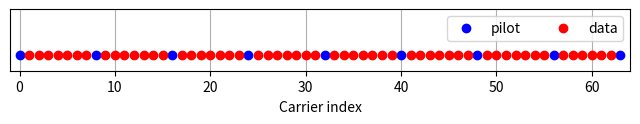
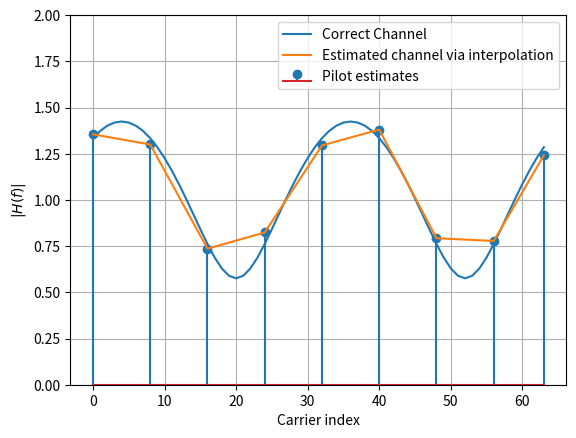
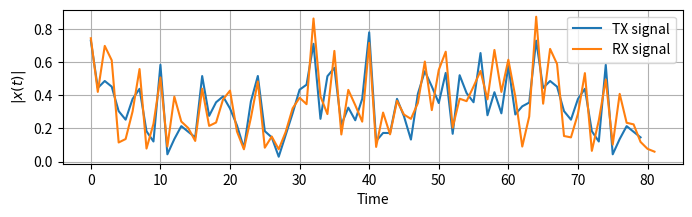
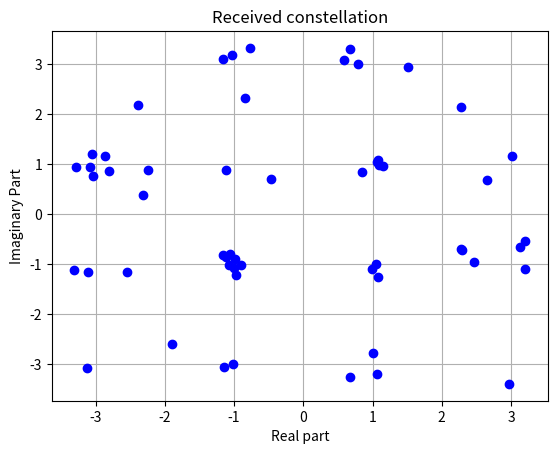
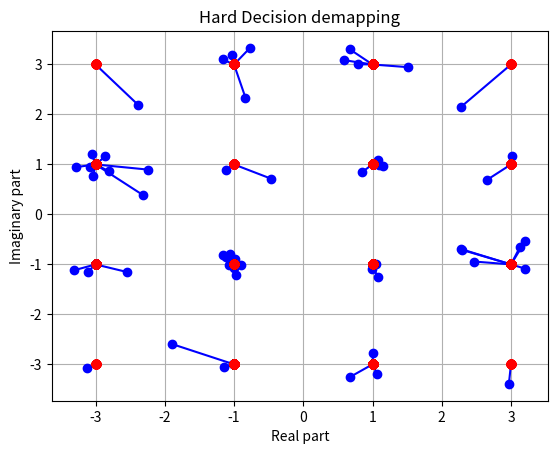

Python code for these plots, in order:
import numpy as np
import matplotlib.pyplot as plt
import scipy.interpolate

K = 64 # number of OFDM subcarriers
CP = K//4  # length of the cyclic prefix: 25% of the block
P = 8 # number of pilot carriers per OFDM block
pilotValue = 3+3j # The known value each pilot transmits

allCarriers = np.arange(K)  # indices of all subcarriers ([0, 1, ... K-1])
pilotCarriers = allCarriers[::K//P] # Pilots is every (K/P)th carrier.

# For convenience of channel estimation, let's make the last carrier also be a pilot
pilotCarriers = np.hstack([pilotCarriers, np.array([allCarriers[-1]])])
P = P+1

# data carriers are all remaining carriers
dataCarriers = np.delete(allCarriers, pilotCarriers)

plt.figure(figsize=(8,0.8))
plt.plot(pilotCarriers, np.zeros_like(pilotCarriers), 'bo', label='pilot')
plt.plot(dataCarriers, np.zeros_like(dataCarriers), 'ro', label='data')
plt.legend(fontsize=10, ncol=2)
plt.xlim((-1,K)); plt.ylim((-0.1, 0.3))
plt.xlabel('Carrier index')
plt.yticks([])
plt.grid(True)
plt.savefig("pilots.png")

mu = 4 # bits per symbol (i.e. 16QAM)
payloadBits_per_OFDM = len(dataCarriers)*mu  # number of payload bits per OFDM symbol

mapping_table = {
    (0,0,0,0) : -3-3j,
    (0,0,0,1) : -3-1j,
    (0,0,1,0) : -3+3j,
    (0,0,1,1) : -3+1j,
    (0,1,0,0) : -1-3j,
    (0,1,0,1) : -1-1j,
    (0,1,1,0) : -1+3j,
    (0,1,1,1) : -1+1j,
    (1,0,0,0) :  3-3j,
    (1,0,0,1) :  3-1j,
    (1,0,1,0) :  3+3j,
    (1,0,1,1) :  3+1j,
    (1,1,0,0) :  1-3j,
    (1,1,0,1) :  1-1j,
    (1,1,1,0) :  1+3j,
    (1,1,1,1) :  1+1j
}
demapping_table = {v : k for k, v in mapping_table.items()}

channelResponse = np.array([1, 0, 0.3+0.3j])  # the impulse response of the wireless channel
H_exact = np.fft.fft(channelResponse, K)

SNRdb = 25  # signal to noise-ratio in dB at the receiver

def SP(bits):
    return bits.reshape((len(dataCarriers), mu))

def Mapping(bits):
    return np.array([mapping_table[tuple(b)] for b in bits])

def OFDM_symbol(QAM_payload):
    symbol = np.zeros(K, dtype=complex) # the overall K subcarriers
    symbol[pilotCarriers] = pilotValue  # allocate the pilot subcarriers
    symbol[dataCarriers] = QAM_payload  # allocate the pilot subcarriers
    return symbol

def IDFT(OFDM_data):
    return np.fft.ifft(OFDM_data)

def addCP(OFDM_time):
    cp = OFDM_time[-CP:]               # take the last CP samples ...
    return np.hstack([cp, OFDM_time])  # ... and add them to the beginning

def channel(signal):
    convolved = np.convolve(signal, channelResponse)
    signal_power = np.mean(abs(convolved**2))
    sigma2 = signal_power * 10**(-SNRdb/10)  # calculate noise power based on signal power and SNR

    # Generate complex noise with given variance
    noise = np.sqrt(sigma2/2) * (np.random.randn(*convolved.shape)+1j*np.random.randn(*convolved.shape))
    return convolved + noise

def removeCP(signal):
    return signal[CP:(CP+K)]

def DFT(OFDM_RX):
    return np.fft.fft(OFDM_RX)

def channelEstimate(OFDM_demod):
    pilots = OFDM_demod[pilotCarriers]  # extract the pilot values from the RX signal
    Hest_at_pilots = pilots / pilotValue # divide by the transmitted pilot values

    # Perform interpolation between the pilot carriers to get an estimate
    # of the channel in the data carriers. Here, we interpolate absolute value and phase
    # separately
    Hest_abs = scipy.interpolate.interp1d(pilotCarriers, abs(Hest_at_pilots), kind='linear')(allCarriers)
    Hest_phase = scipy.interpolate.interp1d(pilotCarriers, np.angle(Hest_at_pilots), kind='linear')(allCarriers)
    Hest = Hest_abs * np.exp(1j*Hest_phase)

    plt.plot(allCarriers, abs(H_exact), label='Correct Channel')
    plt.stem(pilotCarriers, abs(Hest_at_pilots), label='Pilot estimates')
    plt.plot(allCarriers, abs(Hest), label='Estimated channel via interpolation')
    plt.grid(True); plt.xlabel('Carrier index'); plt.ylabel('$|H(f)|$'); plt.legend(fontsize=10)
    plt.ylim(0,2)

    return Hest

def equalize(OFDM_demod, Hest):
    return OFDM_demod / Hest

def get_payload(equalized):
    return equalized[dataCarriers]

def Demapping(QAM):
    # array of possible constellation points
    constellation = np.array([x for x in demapping_table.keys()])

    # calculate distance of each RX point to each possible point
    dists = abs(QAM.reshape((-1,1)) - constellation.reshape((1,-1)))

    # for each element in QAM, choose the index in constellation
    # that belongs to the nearest constellation point
    const_index = dists.argmin(axis=1)

    # get back the real constellation point
    hardDecision = constellation[const_index]

    # transform the constellation point into the bit groups
    return np.vstack([demapping_table[C] for C in hardDecision]), hardDecision

def PS(bits):
    return bits.reshape((-1,))

bits = np.random.binomial(n=1, p=0.5, size=(payloadBits_per_OFDM, ))
bits_SP = SP(bits)
QAM = Mapping(bits_SP)
OFDM_data = OFDM_symbol(QAM)
OFDM_time = IDFT(OFDM_data)
OFDM_withCP = addCP(OFDM_time)
OFDM_TX = OFDM_withCP
OFDM_RX = channel(OFDM_TX)
OFDM_RX_noCP = removeCP(OFDM_RX)
OFDM_demod = DFT(OFDM_RX_noCP)
plt.figure(); Hest = channelEstimate(OFDM_demod); plt.savefig("channelEstimate.png")
equalized_Hest = equalize(OFDM_demod, Hest)
QAM_est = get_payload(equalized_Hest)
PS_est, hardDecision = Demapping(QAM_est)
bits_est = PS(PS_est)

plt.figure(figsize=(8,2))
plt.plot(abs(OFDM_TX), label='TX signal')
plt.plot(abs(OFDM_RX), label='RX signal')
plt.legend(fontsize=10)
plt.xlabel('Time'); plt.ylabel('$|x(t)|$');
plt.grid(True);
plt.savefig("Time-domainSignals.png")

plt.figure()
plt.plot(QAM_est.real, QAM_est.imag, 'bo');
plt.grid(True); plt.xlabel('Real part'); plt.ylabel('Imaginary Part'); plt.title("Received constellation"); # il
plt.savefig("Constellation.png")

plt.figure()
for qam, hard in zip(QAM_est, hardDecision):
    plt.plot([qam.real, hard.real], [qam.imag, hard.imag], 'b-o');
    plt.plot(hardDecision.real, hardDecision.imag, 'ro')
plt.grid(True); plt.xlabel('Real part'); plt.ylabel('Imaginary part'); plt.title('Hard Decision demapping'); # il
plt.savefig("HardDecision.png")

print ("Obtained Bit error rate: ", np.sum(abs(bits-bits_est))/len(bits))

plt.show()
